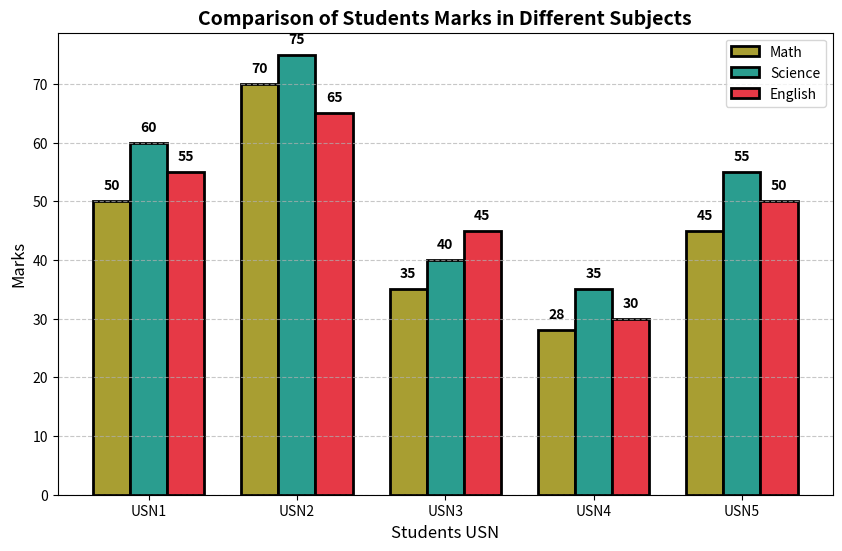

Python code for this plot:
import matplotlib.pyplot as plt
import numpy as np

# Data for the bar plot
usn = ['USN1', 'USN2', 'USN3', 'USN4', 'USN5']
marks_math = [50, 70, 35, 28, 45]
marks_science = [60, 75, 40, 35, 55]
marks_english = [55, 65, 45, 30, 50]

# Setting up bar width and positions
bar_width = 0.25
index = np.arange(len(usn))

# Creating the grouped bar plot
plt.figure(figsize=(10, 6))
plt.bar(index, marks_math, width=bar_width, color='#a89e32', edgecolor='black', linewidth=2, label='Math')
plt.bar(index + bar_width, marks_science, width=bar_width, color='#2a9d8f', edgecolor='black', linewidth=2, label='Science')
plt.bar(index + 2 * bar_width, marks_english, width=bar_width, color='#e63946', edgecolor='black', linewidth=2, label='English')

# Adding labels and title
plt.xlabel('Students USN', fontsize=12)
plt.ylabel('Marks', fontsize=12)
plt.title('Comparison of Students Marks in Different Subjects', fontsize=14, fontweight='bold')
plt.xticks(index + bar_width, usn)
plt.legend(loc='upper right')
plt.grid(axis='y', linestyle='--', alpha=0.7)

# Adding data labels
for i in range(len(usn)):
    plt.text(index[i], marks_math[i] + 2, str(marks_math[i]), ha='center', fontsize=10, fontweight='bold')
    plt.text(index[i] + bar_width, marks_science[i] + 2, str(marks_science[i]), ha='center', fontsize=10, fontweight='bold')
    plt.text(index[i] + 2 * bar_width, marks_english[i] + 2, str(marks_english[i]), ha='center', fontsize=10, fontweight='bold')

# Display the plot
plt.show()
